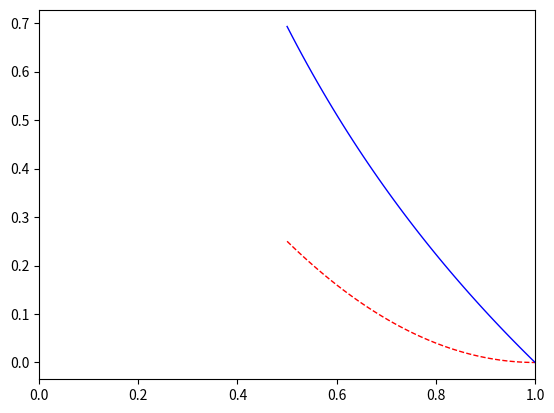

Reproduce this figure in Python.
import matplotlib.pyplot as plt
import numpy as np

x = np.linspace(0.5, 1, 50)
y1 = x**2 - 2*x + 1
y2 = - np.log(x)

plt.figure(1,facecolor='white')
plt.plot(x, y1, color='red', linewidth=1.0, linestyle='--', label='re')
plt.plot(x, y2, color='blue', linewidth=1.0, label='hhh')
plt.xlim([0,1])
plt.show()
